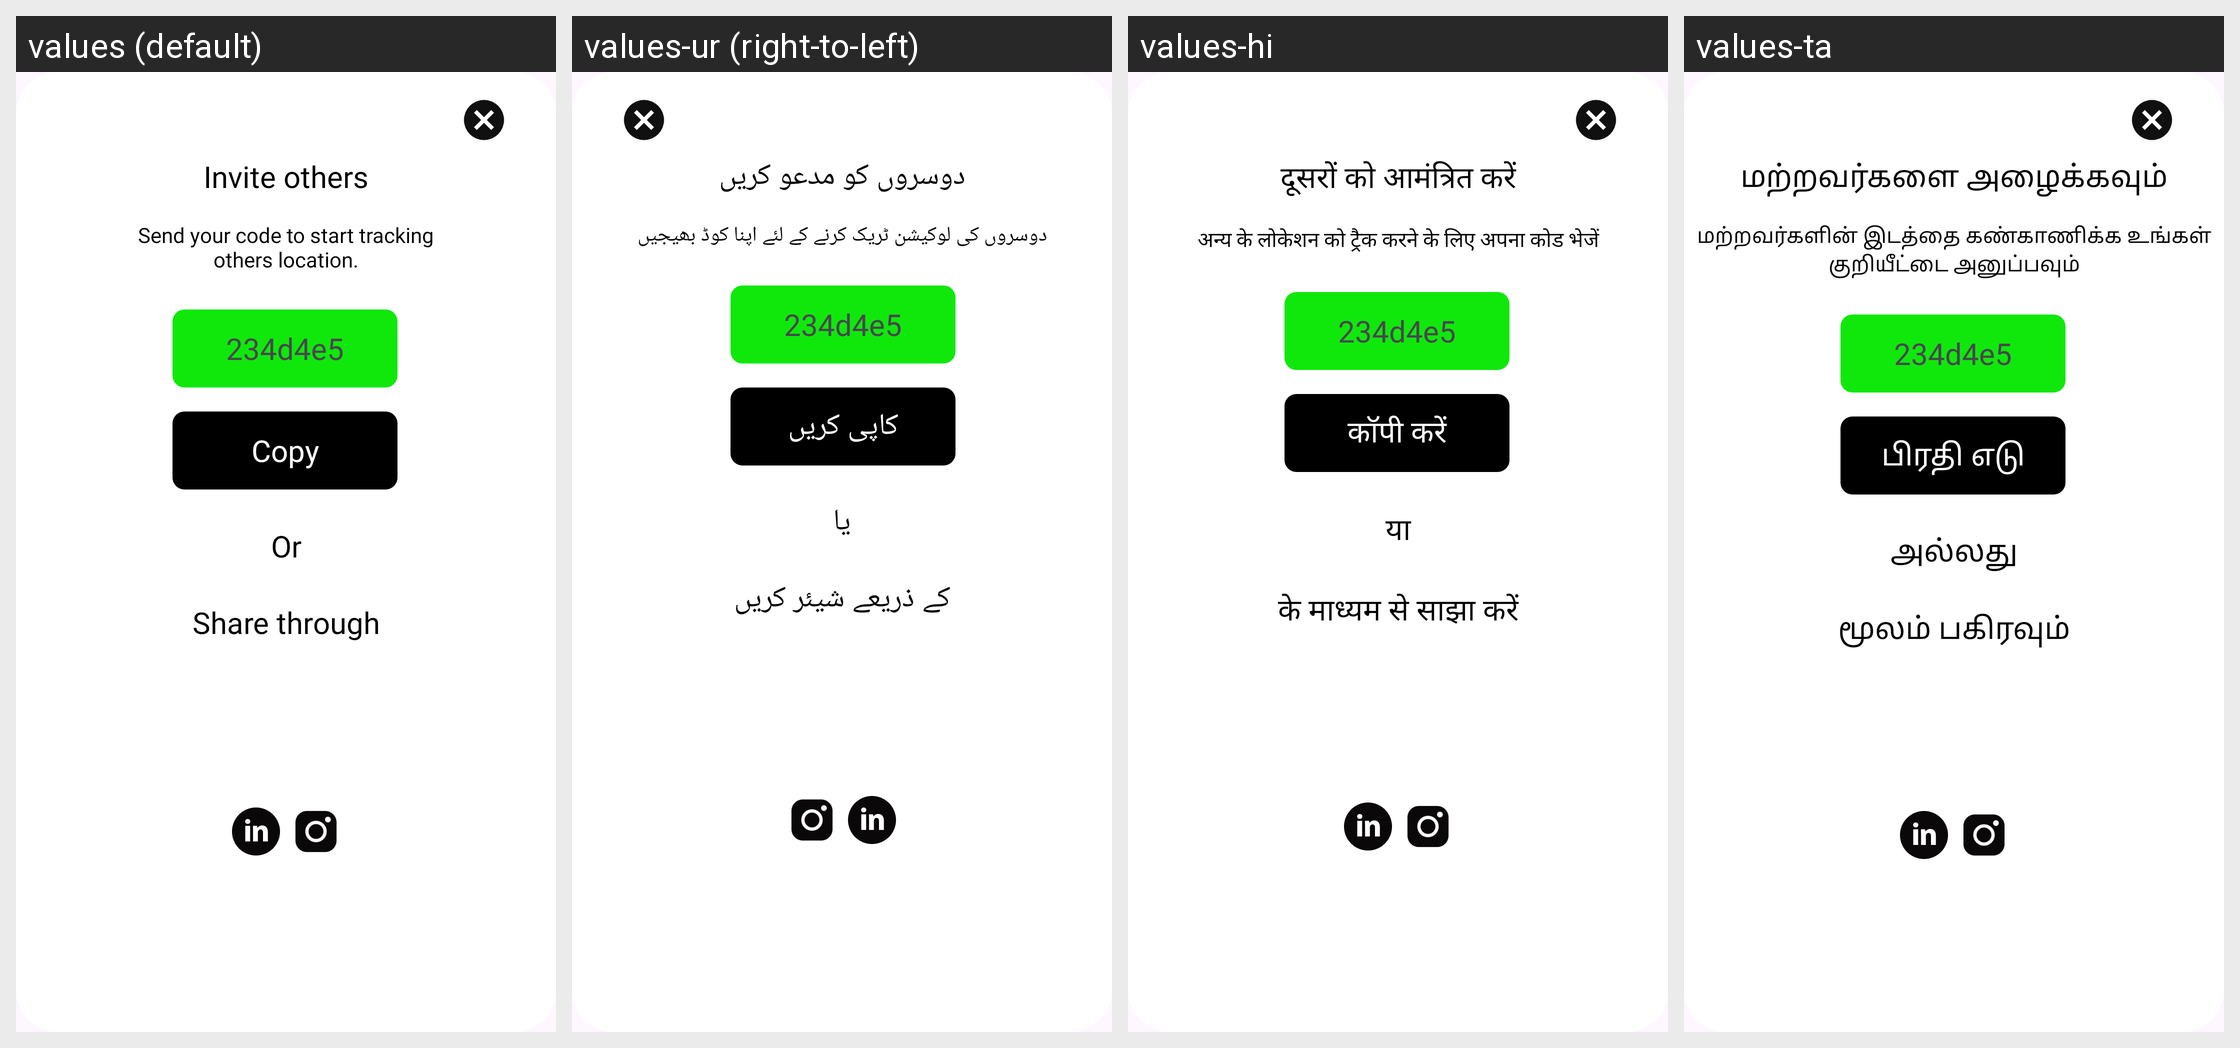

The same Android screen rendered under several of its app's locales, left to right. List the strings drawn on it with the default value and each locale's translation.
Android screen res/layout/dialog_custom.xml rendered under 4 locales, left to right: values (default), values-ur (right-to-left), values-hi, values-ta. Device: Nexus 5 (rendered at 1080×1920; each locale shown at half size, 540×960, under a caption strip naming it); theme Theme.LocationTracker.
Strings drawn on this screen, with the default value and each locale's value (text and hints the layout hard-codes, and strings that could not be matched under every locale, appear in the picture but are not listed):

invite_others
  values: Invite others
  values-ur: دوسروں کو مدعو کریں
  values-hi: दूसरों को आमंत्रित करें
  values-ta: மற்றவர்களை அழைக்கவும்

send_your_code_to_start_tracking_others_location
  values: Send your code to start tracking
      others location.
  values-ur: دوسروں کی لوکیشن ٹریک کرنے کے لئے اپنا کوڈ بھیجیں
  values-hi: अन्य के लोकेशन को ट्रैक करने के लिए अपना कोड भेजें
  values-ta: மற்றவர்களின் இடத்தை கண்காணிக்க உங்கள் குறியீட்டை அனுப்பவும்

_234d4e5
  values: 234d4e5
  values-ur: 234d4e5
  values-hi: 234d4e5
  values-ta: 234d4e5

copy
  values: Copy
  values-ur: کاپی کریں
  values-hi: कॉपी करें
  values-ta: பிரதி எடு

or
  values: Or
  values-ur: یا
  values-hi: या
  values-ta: அல்லது

share_through
  values: Share through
  values-ur: کے ذریعے شیئر کریں
  values-hi: के माध्यम से साझा करें
  values-ta: மூலம் பகிரவும்
